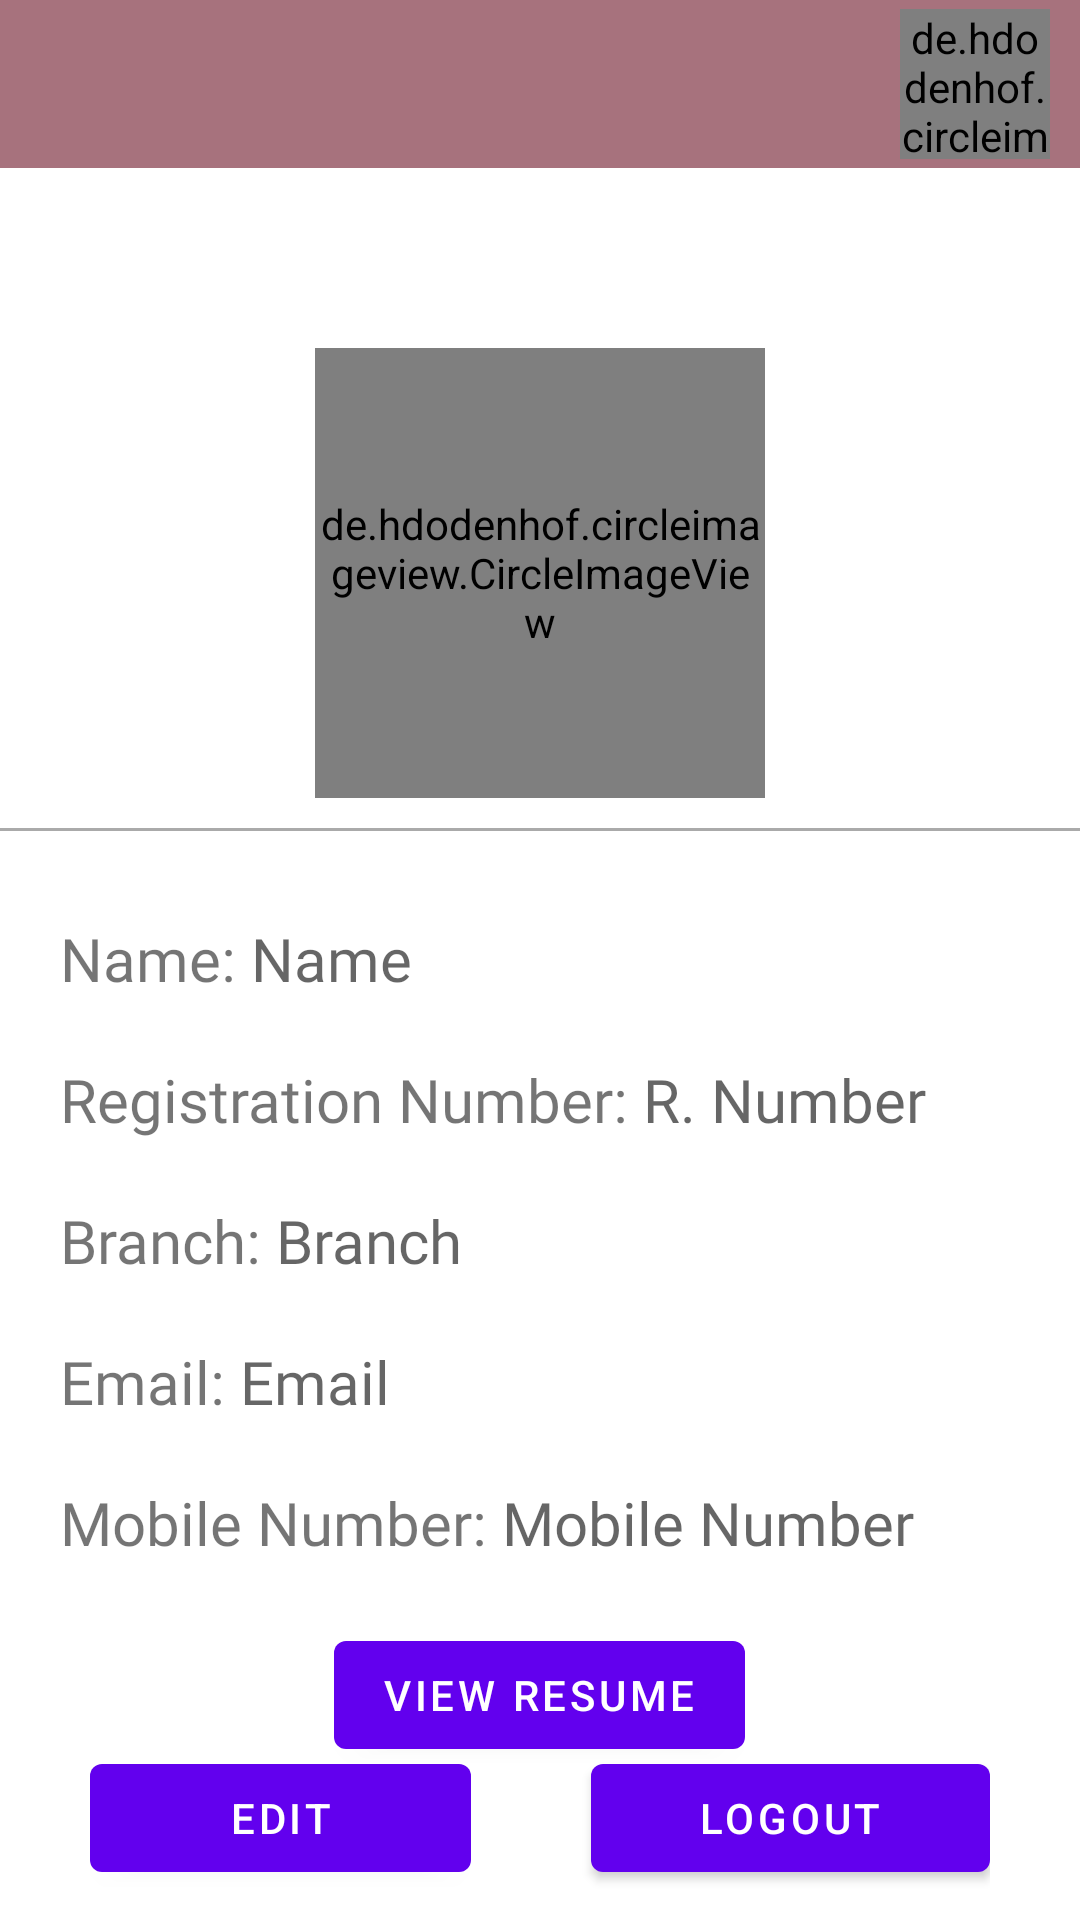

Write the Android layout XML for this screen, with the resource values it uses.
<!-- AndroidManifest.xml: application theme Theme.OnePlacement -->
<!-- res/layout/fragment_user_profile.xml -->
<?xml version="1.0" encoding="utf-8"?>
<RelativeLayout xmlns:android="http://schemas.android.com/apk/res/android"
    xmlns:app="http://schemas.android.com/apk/res-auto"
    xmlns:tools="http://schemas.android.com/tools"
    android:layout_width="match_parent"
    android:layout_height="match_parent"
    tools:context=".user.fragments.UserProfileFragment">

    <include
        android:id="@+id/layout"
        layout="@layout/toolbar" />

    <de.hdodenhof.circleimageview.CircleImageView
        android:id="@+id/profile_photo"
        android:layout_width="150dp"
        android:layout_height="150dp"
        android:layout_below="@id/layout"
        android:layout_centerHorizontal="true"
        android:layout_marginTop="60sp"
        android:clickable="false"
        android:src="@drawable/man" />

    <com.google.android.material.floatingactionbutton.FloatingActionButton
        android:id="@+id/edit_img"
        android:layout_width="wrap_content"
        android:layout_height="wrap_content"
        android:layout_below="@id/layout"
        android:layout_alignEnd="@+id/profile_photo"
        android:layout_marginTop="60sp"
        android:src="@drawable/ic_edit_svgrepo_com"
        android:visibility="invisible"
        app:fabCustomSize="40sp" />

    <View
        android:layout_marginTop="10dp"
        android:layout_below="@id/profile_photo"
        android:layout_width="match_parent"
        android:layout_height="1dp"
        android:background="@android:color/darker_gray"/>

    <LinearLayout
        android:id="@+id/firstL"
        android:layout_width="match_parent"
        android:layout_height="match_parent"
        android:layout_below="@+id/profile_photo"
        android:layout_marginStart="20dp"
        android:layout_marginTop="20dp"
        android:layout_marginEnd="20dp"
        android:layout_marginBottom="20dp"
        android:orientation="vertical">

        <LinearLayout
            android:layout_width="match_parent"
            android:layout_height="wrap_content">

            <TextView
                android:layout_width="wrap_content"
                android:layout_height="wrap_content"
                android:layout_marginTop="20dp"
                android:fontFamily="@font/amaranth"
                android:text="Name:"
                android:textSize="20dp" />

            <TextView
                android:id="@+id/name"
                android:layout_width="wrap_content"
                android:layout_height="wrap_content"
                android:layout_marginStart="5dp"
                android:layout_marginTop="20dp"
                android:fontFamily="@font/amaranth"
                android:hint="Name"
                android:textSize="20dp" />
        </LinearLayout>

        <LinearLayout
            android:layout_width="match_parent"
            android:layout_height="wrap_content">

            <TextView
                android:layout_width="wrap_content"
                android:layout_height="wrap_content"
                android:layout_marginTop="20dp"
                android:fontFamily="@font/amaranth"
                android:text="Registration Number:"
                android:textSize="20dp" />

            <TextView
                android:id="@+id/reg_number"
                android:layout_width="wrap_content"
                android:layout_height="wrap_content"
                android:layout_marginStart="5dp"
                android:layout_marginTop="20dp"
                android:fontFamily="@font/amaranth"
                android:hint="R. Number"
                android:textSize="20dp" />
        </LinearLayout>

        <LinearLayout
            android:layout_width="match_parent"
            android:layout_height="wrap_content">

            <TextView
                android:layout_width="wrap_content"
                android:layout_height="wrap_content"
                android:layout_marginTop="20dp"
                android:fontFamily="@font/amaranth"
                android:text="Branch:"
                android:textSize="20dp" />

            <EditText
                android:id="@+id/user_branch"
                android:layout_width="wrap_content"
                android:layout_height="wrap_content"
                android:layout_marginStart="5dp"
                android:layout_marginTop="20dp"
                android:background="@null"
                android:fontFamily="@font/amaranth"
                android:hint="Branch"
                android:textSize="20dp" />

        </LinearLayout>

        <LinearLayout
            android:layout_width="match_parent"
            android:layout_height="wrap_content">

            <TextView
                android:layout_width="wrap_content"
                android:layout_height="wrap_content"
                android:layout_marginTop="20dp"
                android:fontFamily="@font/amaranth"
                android:text="Email:"
                android:textSize="20dp" />

            <EditText
                android:id="@+id/email"
                android:layout_width="wrap_content"
                android:layout_height="wrap_content"
                android:layout_marginStart="5dp"
                android:layout_marginTop="20dp"
                android:background="@null"
                android:fontFamily="@font/amaranth"
                android:hint="Email"
                android:textSize="20dp" />
        </LinearLayout>

        <LinearLayout
            android:layout_width="match_parent"
            android:layout_height="wrap_content">

            <TextView
                android:layout_width="wrap_content"
                android:layout_height="wrap_content"
                android:layout_marginTop="20dp"
                android:fontFamily="@font/amaranth"
                android:text="Mobile Number:"
                android:textSize="20dp" />

            <EditText
                android:id="@+id/m_number"
                android:layout_width="wrap_content"
                android:layout_height="wrap_content"
                android:layout_marginStart="5dp"
                android:layout_marginTop="20dp"
                android:background="@null"
                android:fontFamily="@font/amaranth"
                android:hint="Mobile Number"
                android:textSize="20dp" />
        </LinearLayout>

        <com.google.android.material.button.MaterialButton
            android:id="@+id/resume_"
            android:layout_width="wrap_content"
            android:layout_height="wrap_content"
            android:layout_gravity="center_horizontal"
            android:layout_margin="20dp"
            android:text="View Resume" />
    </LinearLayout>

    <TextView
        android:id="@+id/warning"
        android:layout_width="wrap_content"
        android:layout_height="wrap_content"
        android:text="VERIFIED PROFILES CAN ONLY UPDATE THEIR RESUMES !"
        android:textColor="#FF0000"
        android:layout_above="@+id/editL"
        android:layout_marginBottom="10dp"
        android:layout_centerHorizontal="true"
        android:fontFamily="@font/amaranth_bold_italic"
        android:visibility="gone"
        />

    <LinearLayout
        android:id="@+id/editL"
        android:weightSum="100"
        android:layout_marginStart="30dp"
        android:layout_marginEnd="30dp"
        android:layout_marginBottom="10dp"
        android:layout_width="match_parent"
        android:layout_alignParentBottom="true"
        android:layout_height="wrap_content" >
        <com.google.android.material.button.MaterialButton
            android:layout_weight="50"
            android:id="@+id/edit_view"
            android:layout_width="wrap_content"
            android:layout_height="wrap_content"
            android:layout_marginEnd="20dp"
            android:text="Edit" />

        <com.google.android.material.button.MaterialButton
            android:layout_weight="50"
            android:id="@+id/log_out_btn"
            android:layout_marginStart="20dp"
            android:layout_width="wrap_content"
            android:layout_height="wrap_content"
            android:text="LOGOUT" />
    </LinearLayout>

</RelativeLayout>
<!-- res/layout/toolbar.xml (included above) -->
<?xml version="1.0" encoding="utf-8"?>

<com.google.android.material.appbar.MaterialToolbar xmlns:android="http://schemas.android.com/apk/res/android"
    android:layout_width="match_parent"
    android:layout_height="?attr/actionBarSize"
    android:id="@+id/tool_bar"
    android:background="#A7727D"
    android:theme="@style/Theme.AppCompat.DayNight.DarkActionBar">

    <TextView
        android:layout_gravity="left"
        android:layout_width="wrap_content"
        android:layout_height="wrap_content"
        android:fontFamily="@font/amaranth_bold_italic"
        android:text="@string/app_name"
        android:visibility="gone"
        android:id="@+id/title"
        android:textSize="25dp"
        />

    <de.hdodenhof.circleimageview.CircleImageView
        android:layout_width="50dp"
        android:layout_height="50dp"
        android:src="@drawable/ic_profile_circle_svgrepo_com"
        android:layout_gravity="end"
        android:layout_marginEnd="10sp"
        android:id="@+id/user_photo"
        />

</com.google.android.material.appbar.MaterialToolbar>
<!-- resources referenced by this layout -->
<resources>
  <!-- drawable ic_edit_svgrepo_com (drawable) -->
  <vector android:height="20dp" android:viewportHeight="1024"
      android:viewportWidth="1024" android:width="20dp" xmlns:android="http://schemas.android.com/apk/res/android">
      <path android:fillColor="#3688FF" android:pathData="M823.3,938.8H229.4c-71.6,0 -129.8,-58.2 -129.8,-129.8V215.1c0,-71.6 58.2,-129.8 129.8,-129.8h297c23.6,0 42.7,19.1 42.7,42.7s-19.1,42.7 -42.7,42.7h-297c-24.5,0 -44.4,19.9 -44.4,44.4V809c0,24.5 19.9,44.4 44.4,44.4h593.9c24.5,0 44.4,-19.9 44.4,-44.4V512c0,-23.6 19.1,-42.7 42.7,-42.7s42.7,19.1 42.7,42.7v297c0,71.6 -58.2,129.8 -129.8,129.8z"/>
      <path android:fillColor="#5F6379" android:pathData="M483,756.5c-1.8,0 -3.5,-0.1 -5.3,-0.3l-134.5,-16.8c-19.4,-2.4 -34.6,-17.7 -37,-37l-16.8,-134.5c-1.6,-13.1 2.9,-26.2 12.2,-35.5l374.6,-374.6c51.1,-51.1 134.2,-51.1 185.3,0l26.3,26.3c24.8,24.7 38.4,57.6 38.4,92.7 0,35 -13.6,67.9 -38.4,92.7L513.2,744c-8.1,8.1 -19,12.5 -30.2,12.5zM386.7,658.8l80.8,10.1 359.8,-359.8c8.6,-8.6 13.4,-20.1 13.4,-32.3 0,-12.2 -4.8,-23.7 -13.4,-32.3L801,218.2c-17.9,-17.8 -46.8,-17.8 -64.6,0L376.6,578l10.1,80.8z"/>
  </vector>
  <!-- drawable ic_profile_circle_svgrepo_com (drawable) -->
  <vector android:height="800dp" android:viewportHeight="24"
      android:viewportWidth="24" android:width="800dp" xmlns:android="http://schemas.android.com/apk/res/android">
      <path android:fillColor="#292D32" android:pathData="M22,12C22,6.49 17.51,2 12,2C6.49,2 2,6.49 2,12C2,14.9 3.25,17.51 5.23,19.34C5.23,19.35 5.23,19.35 5.22,19.36C5.32,19.46 5.44,19.54 5.54,19.63C5.6,19.68 5.65,19.73 5.71,19.77C5.89,19.92 6.09,20.06 6.28,20.2C6.35,20.25 6.41,20.29 6.48,20.34C6.67,20.47 6.87,20.59 7.08,20.7C7.15,20.74 7.23,20.79 7.3,20.83C7.5,20.94 7.71,21.04 7.93,21.13C8.01,21.17 8.09,21.21 8.17,21.24C8.39,21.33 8.61,21.41 8.83,21.48C8.91,21.51 8.99,21.54 9.07,21.56C9.31,21.63 9.55,21.69 9.79,21.75C9.86,21.77 9.93,21.79 10.01,21.8C10.29,21.86 10.57,21.9 10.86,21.93C10.9,21.93 10.94,21.94 10.98,21.95C11.32,21.98 11.66,22 12,22C12.34,22 12.68,21.98 13.01,21.95C13.05,21.95 13.09,21.94 13.13,21.93C13.42,21.9 13.7,21.86 13.98,21.8C14.05,21.79 14.12,21.76 14.2,21.75C14.44,21.69 14.69,21.64 14.92,21.56C15,21.53 15.08,21.5 15.16,21.48C15.38,21.4 15.61,21.33 15.82,21.24C15.9,21.21 15.98,21.17 16.06,21.13C16.27,21.04 16.48,20.94 16.69,20.83C16.77,20.79 16.84,20.74 16.91,20.7C17.11,20.58 17.31,20.47 17.51,20.34C17.58,20.3 17.64,20.25 17.71,20.2C17.91,20.06 18.1,19.92 18.28,19.77C18.34,19.72 18.39,19.67 18.45,19.63C18.56,19.54 18.67,19.45 18.77,19.36C18.77,19.35 18.77,19.35 18.76,19.34C20.75,17.51 22,14.9 22,12ZM16.94,16.97C14.23,15.15 9.79,15.15 7.06,16.97C6.62,17.26 6.26,17.6 5.96,17.97C4.44,16.43 3.5,14.32 3.5,12C3.5,7.31 7.31,3.5 12,3.5C16.69,3.5 20.5,7.31 20.5,12C20.5,14.32 19.56,16.43 18.04,17.97C17.75,17.6 17.38,17.26 16.94,16.97Z"/>
      <path android:fillColor="#292D32" android:pathData="M12,6.93C9.93,6.93 8.25,8.61 8.25,10.68C8.25,12.71 9.84,14.36 11.95,14.42C11.98,14.42 12.02,14.42 12.04,14.42C12.06,14.42 12.09,14.42 12.11,14.42C12.12,14.42 12.13,14.42 12.13,14.42C14.15,14.35 15.74,12.71 15.75,10.68C15.75,8.61 14.07,6.93 12,6.93Z"/>
  </vector>
  <string name="app_name">OnePlacement</string>
  <style name="Theme.OnePlacement" parent="Theme.MaterialComponents.DayNight.NoActionBar">
          
          <item name="colorPrimary">@color/purple_500</item>
          <item name="colorPrimaryVariant">@color/purple_700</item>
          <item name="colorOnPrimary">@color/white</item>
          
          <item name="colorSecondary">@color/teal_200</item>
          <item name="colorSecondaryVariant">@color/teal_700</item>
          <item name="colorOnSecondary">@color/black</item>
          
          <item name="android:statusBarColor">#A7727D</item>
          
      </style>
  <!-- not gathered from this repository: default colours our renderer supplied (Android Studio template values) -->
  <color name="purple_500">#FF6200EE</color>
  <color name="purple_700">#FF3700B3</color>
  <color name="teal_200">#FF03DAC5</color>
  <color name="teal_700">#FF018786</color>
  <color name="black">#FF000000</color>
  <color name="white">#FFFFFFFF</color>
</resources>
